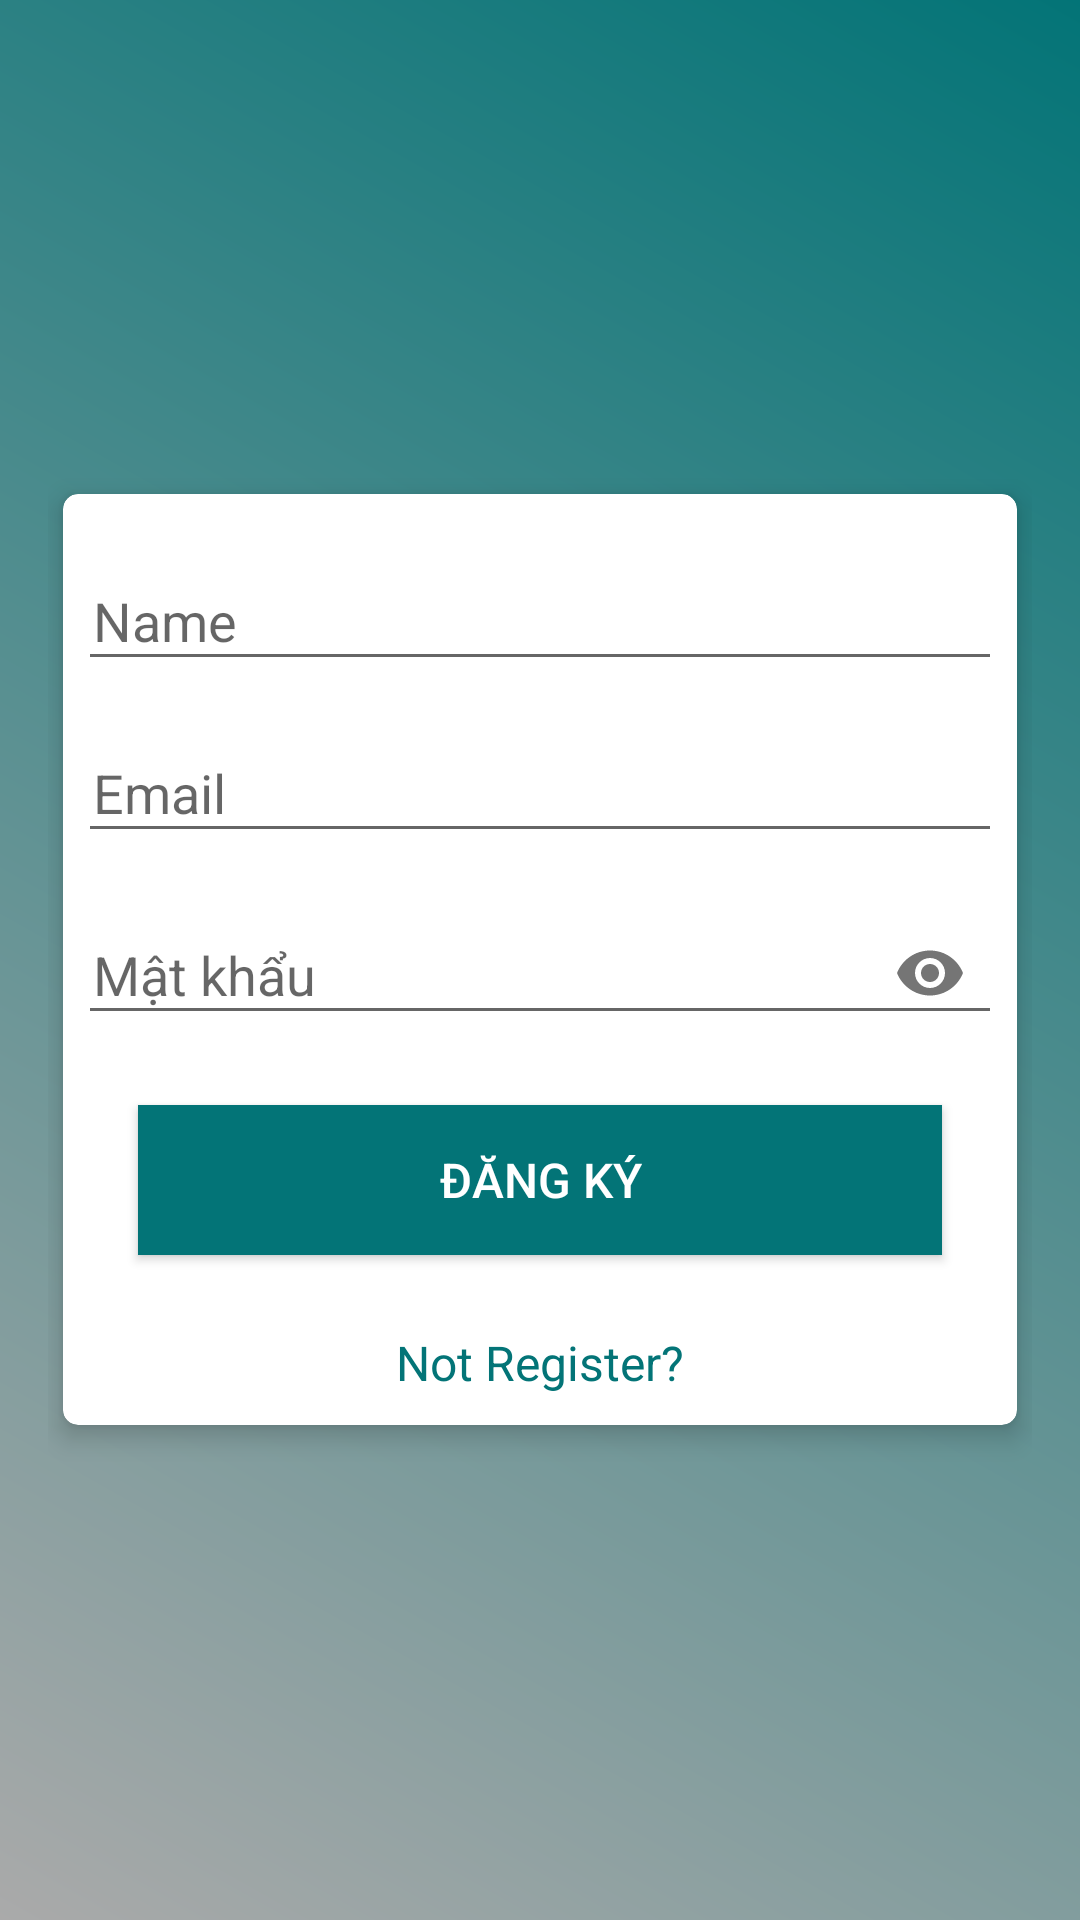

Reconstruct the res/layout file that produces this screen, plus the resources it refers to.
<!-- AndroidManifest.xml: application theme AppTheme -->
<!-- res/layout/activity_register.xml -->
<?xml version="1.0" encoding="utf-8"?>
<ScrollView
    xmlns:android="http://schemas.android.com/apk/res/android"
    xmlns:app="http://schemas.android.com/apk/res-auto"
    xmlns:tools="http://schemas.android.com/tools"
    android:layout_width="match_parent"
    android:layout_height="match_parent"
    android:background="@drawable/gradient"
    android:padding="16dp"
    android:id="@+id/layout_register"
    android:scrollbarThumbVertical="@null"
    tools:context=".RegisterActivity">


    <androidx.cardview.widget.CardView
        xmlns:Card_View="http://schemas.android.com/apk/res-auto"
        android:layout_width="match_parent"
        android:layout_height="wrap_content"
        android:layout_gravity="center"
        android:layout_margin="5dp"
        android:padding="10dp"
        Card_View:cardCornerRadius="5dp"
        Card_View:cardElevation="5dp">

        <LinearLayout
            android:layout_width="match_parent"
            android:layout_height="wrap_content"
            android:layout_gravity="center"
            android:layout_margin="5dp"
            android:orientation="vertical">

            <com.google.android.material.textfield.TextInputLayout
                android:id="@+id/nameError"
                android:layout_width="match_parent"
                android:layout_height="wrap_content"
                android:layout_marginTop="5dp">

                <EditText
                    android:id="@+id/name"
                    android:layout_width="match_parent"
                    android:layout_height="wrap_content"
                    android:layout_marginTop="10dp"
                    android:hint="@string/name"
                    android:inputType="textNoSuggestions"
                    android:maxLines="1"
                    android:paddingStart="5dp"
                    android:singleLine="true"/>

            </com.google.android.material.textfield.TextInputLayout>

            <com.google.android.material.textfield.TextInputLayout
                android:id="@+id/emailError"
                android:layout_width="match_parent"
                android:layout_height="wrap_content"
                android:layout_marginTop="5dp">

                <EditText
                    android:id="@+id/email"
                    android:layout_width="match_parent"
                    android:layout_height="wrap_content"
                    android:layout_marginTop="10dp"
                    android:hint="@string/prompt_email"
                    android:inputType="textEmailAddress"
                    android:maxLines="1"
                    android:paddingStart="5dp"
                    android:singleLine="true"/>

            </com.google.android.material.textfield.TextInputLayout>


            <com.google.android.material.textfield.TextInputLayout
                android:id="@+id/passError"
                android:layout_width="match_parent"
                android:layout_height="wrap_content"
                app:passwordToggleEnabled="true"
                android:layout_marginTop="5dp">

                <EditText
                    android:id="@+id/password"
                    android:layout_width="match_parent"
                    android:layout_height="wrap_content"
                    android:layout_marginTop="10dp"
                    android:hint="@string/prompt_password"
                    android:inputType="textPassword"
                    android:maxLines="1"
                    android:paddingStart="5dp"
                    android:singleLine="true"/>

            </com.google.android.material.textfield.TextInputLayout>




































            <Button
                android:id="@+id/register"
                android:layout_width="match_parent"
                android:layout_height="50dp"
                android:layout_margin="20dp"
                android:background="@drawable/button_gradient"
                android:text="@string/register"
                android:textColor="@android:color/white"
                android:textSize="16sp"/>

            <TextView
                android:id="@+id/login"
                android:layout_width="match_parent"
                android:layout_height="wrap_content"
                android:layout_marginTop="5dp"
                android:layout_marginBottom="5dp"
                android:gravity="center"
                android:text="@string/not_register"
                android:textColor="@color/colorPrimary"
                android:textSize="16sp"/>

        </LinearLayout>
    </androidx.cardview.widget.CardView>

</ScrollView>
<!-- resources referenced by this layout -->
<resources>
  <color name="colorPrimary">#037477</color>
  <!-- drawable button_gradient (drawable-v24) -->
  <?xml version="1.0" encoding="utf-8"?>
  <shape
      xmlns:android="http://schemas.android.com/apk/res/android"
      android:shape="rectangle">
      <gradient
          android:angle="225"
          android:endColor="#037477"
          android:startColor="#037477"/>
  </shape>
  <!-- drawable gradient (drawable-v24) -->
  <?xml version="1.0" encoding="utf-8"?>
  <shape
      xmlns:android="http://schemas.android.com/apk/res/android"
      android:shape="rectangle">
      <gradient
          android:angle="225"
          android:endColor="@android:color/darker_gray"
          android:startColor="#037477"/>
  </shape>
  <string name="name">Name</string>
  <string name="not_register">Not Register?</string>
  <string name="prompt_email">Email</string>
  <string name="prompt_password">Mật khẩu</string>
  <string name="register">Đăng ký</string>
  <style name="AppTheme" parent="Theme.AppCompat.Light.DarkActionBar">
          
          <item name="colorPrimary">@color/colorPrimary</item>
          <item name="colorPrimaryDark">@color/colorPrimaryDark</item>
          <item name="colorAccent">@color/colorAccent</item>
      </style>
  <color name="colorPrimaryDark">#007476</color>
  <color name="colorAccent">#03DAC5</color>
</resources>
